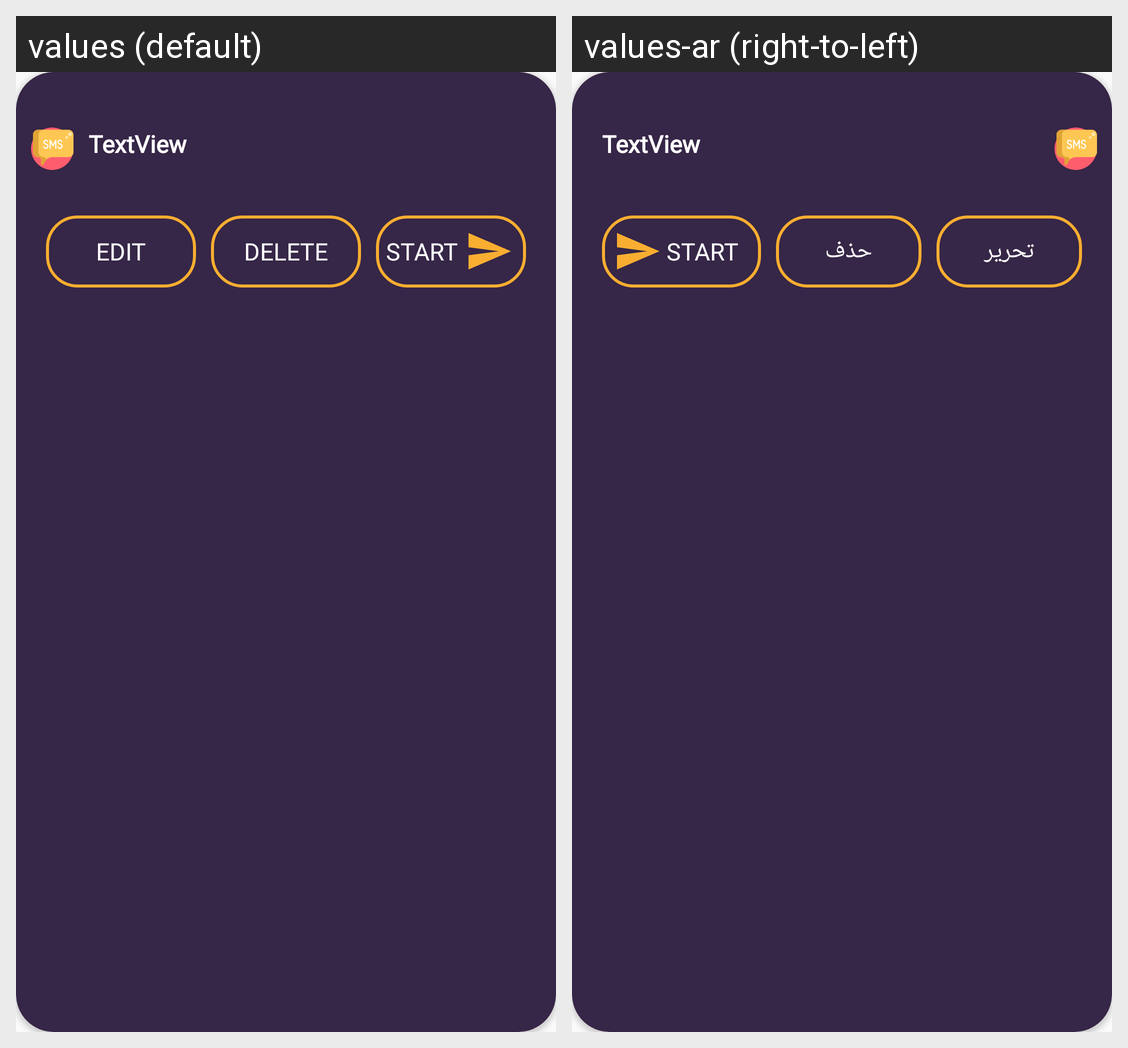

The Android screen above is rendered under two locales of the same app. Produce the string resources it draws, with the default and per-locale values.
Android screen res/layout/cardview_pending.xml rendered under 2 locales, left to right: values (default), values-ar (right-to-left). Device: Nexus 5 (rendered at 1080×1920; each locale shown at half size, 540×960, under a caption strip naming it); theme AppTheme.
Strings drawn on this screen, with the default value and each locale's value (text and hints the layout hard-codes, and strings that could not be matched under every locale, appear in the picture but are not listed):

edit
  values: Edit
  values-ar: تحرير

delete
  values: Delete
  values-ar: حذف
